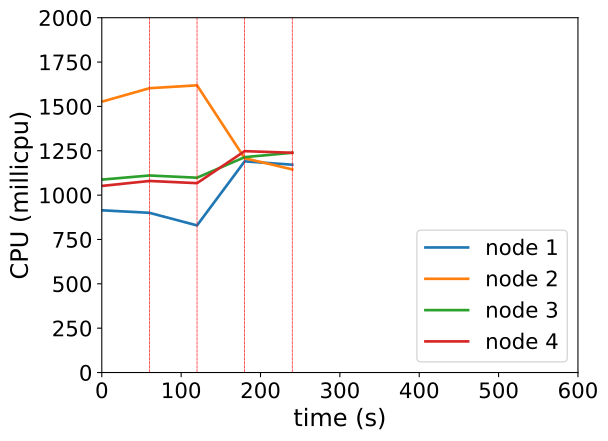

Data behind this chart, as committed beside it:
timestamp, ppgcc-m02_pod_amount, ppgcc-m02_memory, ppgcc-m02_cpu, ppgcc-m03_pod_amount, ppgcc-m03_memory, ppgcc-m03_cpu, ppgcc-m04_pod_amount, ppgcc-m04_memory, ppgcc-m04_cpu, ppgcc-m05_pod_amount, ppgcc-m05_memory, ppgcc-m05_cpu
0, 5, 988416, 914371268, 5, 1006672, 1526688202, 5, 992376, 1087342577, 5, 994912, 1051723513
60, 5, 993036, 900113705, 5, 1012612, 1602539813, 5, 994620, 1110609050, 5, 996364, 1079707185
120, 2, 981684, 829166695, 2, 1009444, 1618910388, 1, 995016, 1098124323, 2, 998080, 1067372104
180, 3, 1003860, 1190333287, 2, 985684, 1207821082, 5, 996072, 1213943919, 5, 1012996, 1247820436
240, 2, 1010856, 1171391598, 3, 983836, 1144853779, 1, 1011384, 1238712793, 1, 1018276, 1238658351
